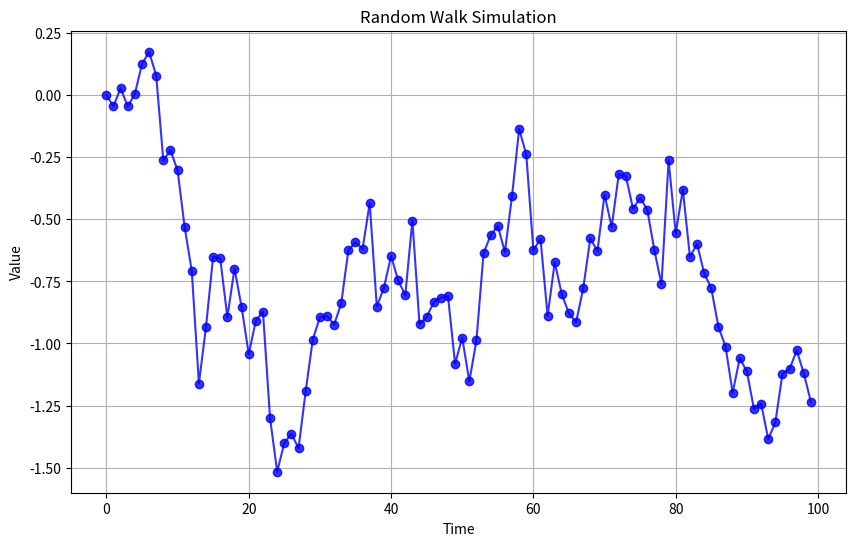

Here is the Python script that generated this plot:
import numpy as np
import matplotlib.pyplot as plt

# Parameters
T = 100  # Number of time steps
mu = 0.1  # Drift or mean of the random walk (optional)
sigma = 0.2  # Standard deviation of the random shocks

# Generate random shocks
shocks = np.random.normal(0, sigma, T)

# Initialize array to store the random walk values
X = np.zeros(T)
X[0] = 0  # Initial value

# Compute random walk
for t in range(1, T):
    X[t] = X[t-1] + shocks[t]

# Plot the random walk
plt.figure(figsize=(10, 6))
plt.plot(range(T), X, marker='o', linestyle='-', color='b', alpha=0.8)
plt.title('Random Walk Simulation')
plt.xlabel('Time')
plt.ylabel('Value')
plt.grid(True)
plt.show()

# Notes
'''
Parameters: T determines the number of time steps. mu and sigma define the mean and standard deviation of the random shocks, respectively.
Random Shocks: np.random.normal(0, sigma, T) generates T random numbers from a normal distribution with mean 0 and standard deviation sigma.
Random Walk Computation: The loop iterates through each time step, updating the value of X based on the previous value and the corresponding random shock.
Visualization: The plot shows the simulated random walk over time.

This basic implementation can be extended by incorporating drift (if desired), simulating multiple paths, or applying the random walk concept to different types of variables or models as needed.
'''
